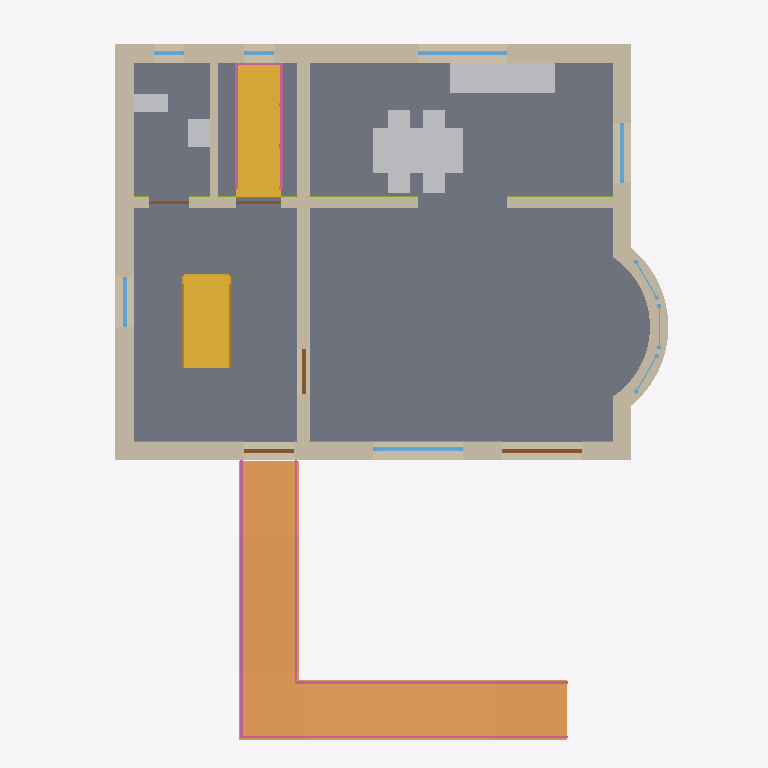
Plan cut of the same IFC building model at storey 'Ground Floor' (level 0.30 m, cut at 1.70 m), seen from above with north up, elements coloured by IFC class: 11 walls (beige), 9 windows (light blue), 8 other elements (light grey), 6 members (olive), 5 doors (brown), 3 railings (pink), 2 stairs (yellow), 1 slab (grey), 1 ramp (orange). Cut surfaces are drawn darker.
Extent 11.4 m × 14.3 m × 15.4 m (x, y, z). Storeys (4): Basement at -2.30 m; Ground Floor at 0.30 m; Upper Floor at 3.10 m; Attic at 5.80 m. Elements (103): 30 IfcWall, 25 IfcWindow, 9 IfcDoor, 7 IfcFurnishingElement, 7 IfcMember, 4 IfcCovering, 4 IfcFlowTerminal, 4 IfcRailing, 4 IfcSlab, 2 IfcRoof, 2 IfcStair, 1 IfcBeam.

HEADER;
FILE_DESCRIPTION(('ViewDefinition [CoordinationView_V2.0]'),'2;1');
FILE_NAME('Family House.ifc','',('semio'),('semio'),'semio BIM','semio BIM','');
FILE_SCHEMA(('IFC2X3'));
ENDSEC;
DATA;
#394=IFCPROJECT('1w8OAdRUto0JEzixroLdqB',#5,'Family House','Detached single-family house with basement, two storeys and a pitched attic roof.',$,$,'Design;Permit;Construction',(#9),#393);
#403=IFCSITE('1QBh6LzYuAptPPqA16Z5bc',#5,'Plot Bern',$,'site-1',#395,#402,$,.ELEMENT.,(46,56,52,800000),(7,26,50,640000),542.0,$,$);
#407=IFCBUILDING('0HBDLIrKAxSZKIwlXVGe62',#5,'Family House',$,'bldg-1',#406,$,$,.ELEMENT.,542.3,$,$);
#411=IFCBUILDINGSTOREY('1$yEXQhgYH3r89JP340HN4',#5,'Attic',$,'st-attic',#410,$,$,.ELEMENT.,5.5);
#415=IFCBUILDINGSTOREY('2Jj9nfdiSElk7zyNoLfBAO',#5,'Basement',$,'st-basement',#414,$,$,.ELEMENT.,-2.6);
#417=IFCBUILDINGSTOREY('3wsYM$bPNbBbDbGw_Wf9m1',#5,'Ground Floor',$,'st-ground',#416,$,$,.ELEMENT.,0.0);
#421=IFCBUILDINGSTOREY('37J806CQ2IlHp4ZbSclGNJ',#5,'Upper Floor',$,'st-upper',#420,$,$,.ELEMENT.,2.8);
#1974=IFCSLAB('3MCPIB4gYPFn8LwWS1XMUY',#5,'Ground Floor Slab',$,$,#1950,#1973,'sl-g',.FLOOR.);
#13277=IFCRAMP('2CZ$nhL90N9FgKaaxTW4EK',#5,'Entrance Ramp',$,$,#13276,$,'rp-entry',.TWO_STRAIGHT_RUN_RAMP.);
#796=IFCWALL('0npLZSf8aAMtGrSuBWOGGu',#5,'Ground North',$,$,#790,#795,'w-g-north');
#846=IFCWALL('1K2gOaW5WNjCVjBBqifXan',#5,'Ground West',$,$,#840,#845,'w-g-west');
#806=IFCWALL('0X4GHZLiiRWZyL2si_jfnK',#5,'Ground South',$,$,#800,#805,'w-g-south');
#6604=IFCSTAIR('0MH8EqKNfiO9qrILhN7ILJ',#5,'Cellar Stair',$,$,#6603,$,'sr-cellar',.STRAIGHT_RUN_STAIR.);
#7854=IFCSTAIR('3jPqHTe7Iyf5Ms3g0VRTEU',#5,'Main Stair',$,$,#7853,$,'sr-main',.HALF_TURN_STAIR.);
#15386=IFCFURNISHINGELEMENT('1JQA14mjcHuABnnXww8KRG',#5,'Dining Table',$,$,#15385,#15382,'cmp-table-dining');
#820=IFCWALL('08FvBHsSQ9VO79fAJHFYte',#5,'Ground Spine',$,$,#814,#819,'w-g-spine');
#766=IFCWALL('16JqypVAZlanl04KXROiXP',#5,'Cross Wall',$,$,#758,#765,'w-g-cross');
#786=IFCWALL('1Ty$jNlV04p7g6ycpFaTyn',#5,'Ground East North',$,$,#780,#785,'w-g-east-2');
#14954=IFCBUILDINGELEMENTPROXY('3lWrhEXGW14eo2hOCc7kLa',#5,'Kitchen Unit',$,$,#14953,#14950,'cmp-kitchen-unit',$);
#750=IFCWALL('2bIJgT3THbNJ9$UOwXAexM',#5,'Ground Bay',$,$,#743,#749,'w-g-bay');
#703=IFCWALL('1vqatr$Pm4$cS0bcVOnyrR',#5,'Basement South',$,$,#697,#702,'w-b-south');
#12647=IFCRAILING('0vJCey2$rlOOZVWC5SVErm',#5,'Entrance Ramp Railing Left',$,$,#12646,#12645,'rl-ramp-left',.GUARDRAIL.);
#13275=IFCRAILING('2UFVTRVfqqIIQ$U1Rnwq4h',#5,'Entrance Ramp Railing Right',$,$,#13274,#13273,'rl-ramp-right',.GUARDRAIL.);
#836=IFCWALL('0a7j5lubq_HWsNRul4b$Sb',#5,'WC Partition',$,$,#828,#835,'w-g-wc');
#719=IFCWALL('0wRcK8DB2u2AJ91IWs4OAc',#5,'Basement Spine',$,$,#711,#718,'w-b-spine');
#776=IFCWALL('2Om0FhnVheVP6vGQqQQIsI',#5,'Ground East South',$,$,#770,#775,'w-g-east-1');
#9819=IFCRAILING('1zFrX_h8kitfcHGgWxWKl9',#5,'Cellar Stair Railing',$,$,#9818,#9817,'rl-cellar',.GUARDRAIL.);
#13596=IFCFLOWTERMINAL('3lN8lF5yYyi4QGqnRX$Yku',#5,'Basin',$,$,#13595,#13592,'cmp-basin');
#15489=IFCFLOWTERMINAL('0hAL$NsVHA1d1xZ6gikLE9',#5,'WC',$,$,#15488,#15485,'cmp-wc');
#14151=IFCFURNISHINGELEMENT('0A$Ktj0h8HRQitoF2jwMuP',#5,'Dining Chair 1',$,$,#14150,#14147,'cmp-chair-1');
#14404=IFCFURNISHINGELEMENT('1DAsu_EzvRPHtMK94fxJw0',#5,'Dining Chair 2',$,$,#14403,#14400,'cmp-chair-2');
#14628=IFCFURNISHINGELEMENT('2Kvu2fSY08Dk36DxJWGl1P',#5,'Dining Chair 3',$,$,#14627,#14624,'cmp-chair-3');
#14855=IFCFURNISHINGELEMENT('2EFVFMDP_vRTL03rDzH279',#5,'Dining Chair 4',$,$,#14854,#14851,'cmp-chair-4');
#1398=IFCWINDOW('0YpbcCZr3tuWogEy$K86$e',#5,'Living Room Window',$,$,#1383,#1397,'o-g-living',1.4,1.8);
#1357=IFCWINDOW('0GcEcpfmszR0sy4ZzJngSh',#5,'Kitchen North Window',$,$,#1340,#1356,'o-g-kitchen-north',1.35,1.8);
#1448=IFCDOOR('1SnL_oX9l2lq7E6ob4hpAN',#5,'Patio Door',$,$,#1429,#1447,'o-g-patio',2.25,1.6);
#1329=IFCWINDOW('2aHYzo3oSR_cFNClT$XUnP',#5,'Kitchen East Window',$,$,#1312,#1328,'o-g-kitchen-east',1.35,1.2);
#1275=IFCDOOR('03hS7YPAwYb7PUec5jTUkc',#5,'Front Door',$,$,#1256,#1274,'o-g-entry',2.15,1.0);
#1301=IFCWINDOW('3479q14O3PePbCqPtJZBnL',#5,'Hall Window',$,$,#1286,#1300,'o-g-hall-west',1.35,1.0);
#1872=IFCMEMBER('1UMasAyr$qYJ8Ic2ztTOMr',#5,'Baseboard Living Room South',$,'WallSweep',#1871,#1870,'ws-living-south');
#1418=IFCDOOR('12NCqDk5Iu_4T$NHJTGfuY',#5,'Living Room Door',$,$,#1409,#1417,'o-g-living-door',2.1,0.9);
#1215=IFCDOOR('1hhHH1h3n30ugmkaR$6YlB',#5,'Cellar Stair Door',$,$,#1200,#1214,'o-g-cellar-door',2.1,0.9);
#1815=IFCMEMBER('0k$1P$CJCk_M_6AM7p5G3i',#5,'Baseboard Cross Wall',$,'WallSweep',#1814,#1813,'ws-cross-wall');
#1245=IFCWINDOW('2tagslmPZgbAjblz$gXrzb',#5,'Cellar Stair Window',$,$,#1226,#1244,'o-g-cellar-north',0.6,0.6);
#1472=IFCDOOR('2zIvMwmWDF0U$X6BMMqBzF',#5,'WC Door',$,$,#1459,#1471,'o-g-wc-door',2.1,0.8);
#1492=IFCWINDOW('0QUtQj_uPNKOxnngozcDt6',#5,'WC Window',$,$,#1483,#1491,'o-g-wc-north',0.6,0.6);
#1853=IFCMEMBER('3FdF8ElyV8QRkXlpQy6SqE',#5,'Baseboard Living Room South',$,'WallSweep',#1852,#1851,'ws-living-south');
#1834=IFCMEMBER('1Zhrj4tFirpRx8FX7WZe4X',#5,'Baseboard Cross Wall',$,'WallSweep',#1833,#1832,'ws-cross-wall');
#1189=IFCWINDOW('15tOCm_2VZGSoXiM00nB2b',#5,'Living Bay Window 3',$,$,#1180,#1188,'o-g-bay-3',1.6,0.9);
#1147=IFCWINDOW('2EIhM7XrC8jXMKUMkhOOuy',#5,'Living Bay Window 1',$,$,#1132,#1146,'o-g-bay-1',1.6,0.9);
#1168=IFCWINDOW('2wcrU5KiY_nr9jxm8BAtZm',#5,'Living Bay Window 2',$,$,#1159,#1167,'o-g-bay-2',1.6,0.9);
#1796=IFCMEMBER('22AE5MM_1tLEJzikSc6qif',#5,'Baseboard Cross Wall',$,'WallSweep',#1795,#1794,'ws-cross-wall');
#1891=IFCMEMBER('0MwYVsUt4ApLOzyLmTqIvc',#5,'Baseboard Living Room South',$,'WallSweep',#1890,#1889,'ws-living-south');
ENDSEC;
